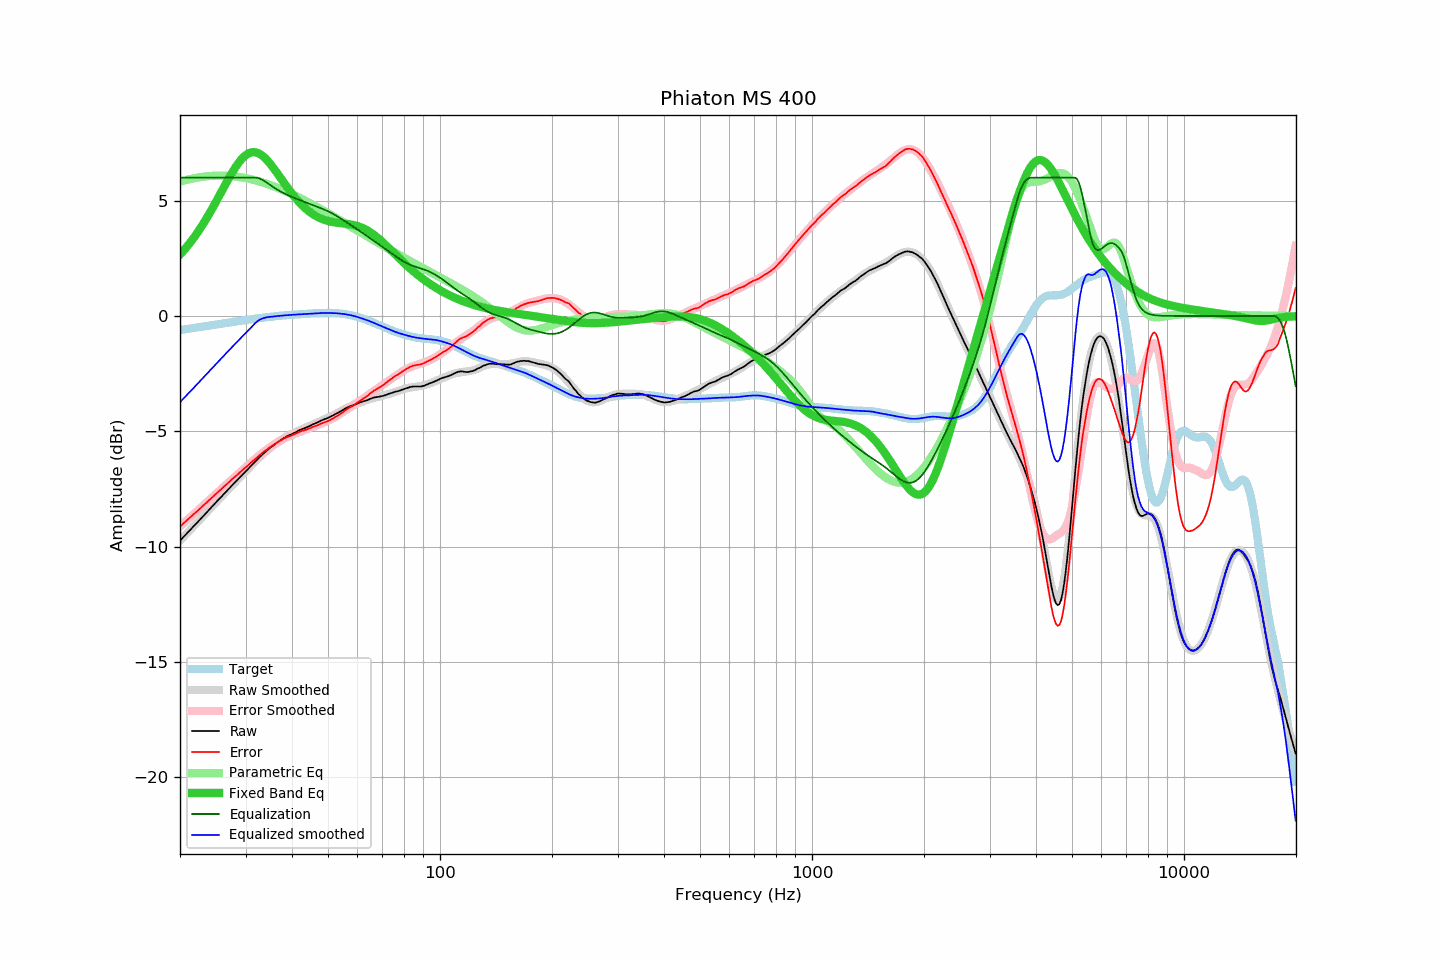

The table this chart was drawn from, first rows:
frequency, raw, error, smoothed, error_smoothed, equalization, parametric_eq, equalized_raw, equalized_smoothed, target
20.00, -9.74, -9.13, -9.74, -9.13, 6.00, 2.66, -3.74, -3.74, -0.61
20.20, -9.67, -9.07, -9.67, -9.07, 6.00, 2.74, -3.67, -3.67, -0.60
20.40, -9.59, -9.00, -9.59, -9.00, 6.00, 2.82, -3.59, -3.59, -0.59
20.61, -9.52, -8.94, -9.52, -8.94, 6.00, 2.90, -3.52, -3.52, -0.58
20.81, -9.45, -8.88, -9.45, -8.88, 6.00, 2.98, -3.45, -3.45, -0.57
21.02, -9.37, -8.81, -9.37, -8.82, 6.00, 3.07, -3.37, -3.37, -0.56
21.23, -9.30, -8.75, -9.30, -8.75, 6.00, 3.15, -3.30, -3.30, -0.55
21.44, -9.23, -8.69, -9.23, -8.69, 6.00, 3.25, -3.23, -3.23, -0.54
21.66, -9.15, -8.63, -9.15, -8.63, 6.00, 3.34, -3.15, -3.15, -0.53
21.87, -9.08, -8.56, -9.08, -8.57, 6.00, 3.43, -3.08, -3.08, -0.51
22.09, -9.01, -8.50, -9.01, -8.50, 6.00, 3.53, -3.01, -3.01, -0.50
22.31, -8.94, -8.45, -8.93, -8.44, 6.00, 3.63, -2.94, -2.93, -0.49
22.54, -8.86, -8.38, -8.86, -8.38, 6.00, 3.74, -2.86, -2.86, -0.48
22.76, -8.79, -8.32, -8.79, -8.31, 6.00, 3.84, -2.79, -2.79, -0.47
22.99, -8.71, -8.25, -8.71, -8.25, 6.00, 3.95, -2.71, -2.71, -0.46
23.22, -8.64, -8.19, -8.64, -8.19, 6.00, 4.06, -2.64, -2.64, -0.45
23.45, -8.56, -8.12, -8.56, -8.12, 6.00, 4.18, -2.56, -2.56, -0.44
23.69, -8.49, -8.06, -8.49, -8.06, 6.00, 4.29, -2.49, -2.49, -0.43
23.92, -8.41, -7.99, -8.41, -8.00, 6.00, 4.41, -2.41, -2.41, -0.41
24.16, -8.34, -7.94, -8.34, -7.93, 6.00, 4.53, -2.34, -2.34, -0.40
24.40, -8.26, -7.87, -8.26, -7.87, 6.00, 4.65, -2.26, -2.26, -0.39
24.65, -8.19, -7.81, -8.19, -7.80, 6.00, 4.78, -2.19, -2.19, -0.38
24.89, -8.11, -7.74, -8.11, -7.74, 6.00, 4.90, -2.11, -2.11, -0.37
25.14, -8.04, -7.68, -8.04, -7.68, 6.00, 5.03, -2.04, -2.04, -0.36
25.39, -7.96, -7.61, -7.96, -7.61, 6.00, 5.16, -1.96, -1.96, -0.35
25.65, -7.89, -7.55, -7.89, -7.55, 6.00, 5.29, -1.89, -1.89, -0.34
25.91, -7.82, -7.49, -7.82, -7.49, 6.00, 5.42, -1.82, -1.82, -0.33
26.16, -7.74, -7.42, -7.74, -7.42, 6.00, 5.55, -1.74, -1.74, -0.32
26.43, -7.67, -7.36, -7.67, -7.36, 6.00, 5.68, -1.67, -1.67, -0.31
26.69, -7.60, -7.30, -7.59, -7.30, 6.00, 5.80, -1.60, -1.59, -0.30
26.96, -7.52, -7.23, -7.52, -7.23, 6.00, 5.93, -1.52, -1.52, -0.29
27.23, -7.45, -7.17, -7.45, -7.17, 6.00, 6.05, -1.45, -1.45, -0.28
27.50, -7.37, -7.10, -7.37, -7.11, 6.00, 6.17, -1.37, -1.37, -0.27
27.77, -7.30, -7.04, -7.30, -7.05, 6.00, 6.29, -1.30, -1.30, -0.26
28.05, -7.23, -6.98, -7.23, -6.98, 6.00, 6.40, -1.23, -1.23, -0.25
28.33, -7.16, -6.92, -7.16, -6.92, 6.00, 6.50, -1.16, -1.16, -0.24
28.62, -7.09, -6.86, -7.09, -6.86, 6.00, 6.60, -1.09, -1.09, -0.23
28.90, -7.01, -6.79, -7.01, -6.80, 6.00, 6.69, -1.01, -1.01, -0.22
29.19, -6.94, -6.73, -6.94, -6.74, 6.00, 6.78, -0.94, -0.94, -0.20
29.48, -6.87, -6.67, -6.87, -6.67, 6.00, 6.86, -0.87, -0.87, -0.19
29.78, -6.80, -6.62, -6.80, -6.61, 6.00, 6.92, -0.80, -0.80, -0.18
30.08, -6.73, -6.56, -6.73, -6.55, 6.00, 6.98, -0.73, -0.73, -0.17
30.38, -6.66, -6.50, -6.65, -6.49, 6.00, 7.03, -0.66, -0.65, -0.16
30.68, -6.59, -6.44, -6.58, -6.43, 6.00, 7.06, -0.59, -0.58, -0.15
30.99, -6.51, -6.37, -6.51, -6.37, 6.00, 7.09, -0.51, -0.51, -0.14
31.30, -6.44, -6.31, -6.44, -6.31, 6.00, 7.10, -0.44, -0.44, -0.13
31.61, -6.37, -6.25, -6.37, -6.25, 6.00, 7.11, -0.37, -0.37, -0.12
31.93, -6.30, -6.19, -6.30, -6.18, 6.00, 7.10, -0.30, -0.30, -0.11
32.24, -6.23, -6.12, -6.23, -6.13, 5.99, 7.08, -0.24, -0.24, -0.10
32.57, -6.16, -6.07, -6.16, -6.07, 5.98, 7.05, -0.18, -0.19, -0.09
32.89, -6.09, -6.00, -6.09, -6.01, 5.95, 7.01, -0.14, -0.14, -0.08
33.22, -6.03, -5.95, -6.03, -5.95, 5.91, 6.96, -0.11, -0.11, -0.08
33.55, -5.96, -5.89, -5.96, -5.90, 5.87, 6.91, -0.08, -0.09, -0.07
33.89, -5.90, -5.84, -5.90, -5.84, 5.83, 6.84, -0.07, -0.07, -0.06
34.23, -5.84, -5.79, -5.84, -5.79, 5.79, 6.77, -0.05, -0.05, -0.05
34.57, -5.78, -5.74, -5.78, -5.74, 5.74, 6.69, -0.04, -0.04, -0.04
34.92, -5.72, -5.68, -5.72, -5.69, 5.69, 6.61, -0.03, -0.04, -0.04
35.27, -5.67, -5.64, -5.67, -5.64, 5.64, 6.52, -0.03, -0.03, -0.03
35.62, -5.62, -5.60, -5.61, -5.59, 5.59, 6.43, -0.03, -0.02, -0.02
35.97, -5.56, -5.55, -5.56, -5.55, 5.55, 6.34, -0.01, -0.01, -0.01
... 635 more rows
